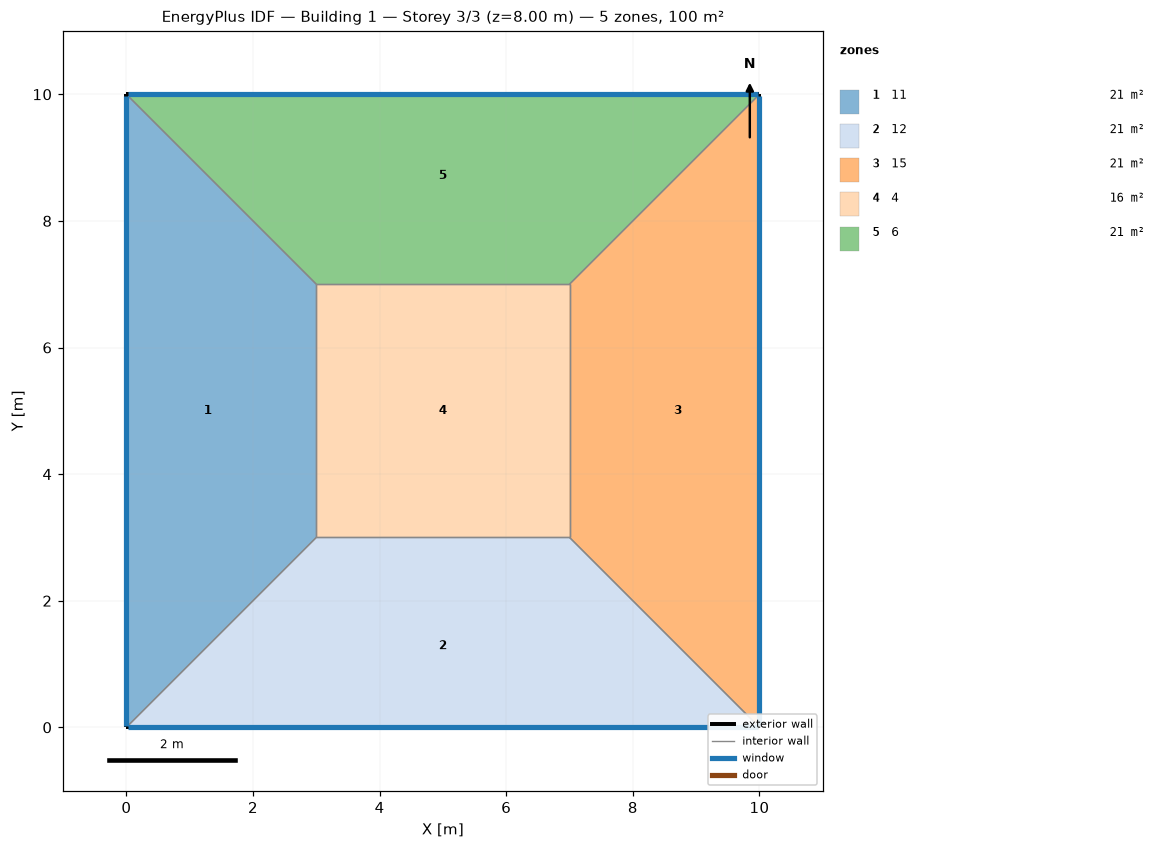
=== STOREY PLAN SPEC (per zone: floor XY polygon, exterior-wall plan segments, windows/doors) ===
zone 1: 11  (21.0 m²)
  floor: (0.00, 0.00) (0.00, 10.00) (3.00, 7.00) (3.00, 3.00)
  exterior wall: (0.00, 10.00) – (0.00, 0.00)  [10.0 m]
    window: (0.00, 9.97) – (0.00, 0.03)  [4.0 m²]
  interior walls: 3
zone 2: 12  (21.0 m²)
  floor: (10.00, 0.00) (0.00, 0.00) (3.00, 3.00) (7.00, 3.00)
  exterior wall: (0.00, 0.00) – (10.00, 0.00)  [10.0 m]
    window: (0.03, 0.00) – (9.97, 0.00)  [4.0 m²]
  interior walls: 3
zone 3: 15  (21.0 m²)
  floor: (10.00, 10.00) (10.00, 0.00) (7.00, 3.00) (7.00, 7.00)
  exterior wall: (10.00, 0.00) – (10.00, 10.00)  [10.0 m]
    window: (10.00, 0.03) – (10.00, 9.97)  [4.0 m²]
  interior walls: 3
zone 4: 4  (16.0 m²)
  floor: (3.00, 3.00) (3.00, 7.00) (7.00, 7.00) (7.00, 3.00)
  interior walls: 4
zone 5: 6  (21.0 m²)
  floor: (0.00, 10.00) (10.00, 10.00) (7.00, 7.00) (3.00, 7.00)
  exterior wall: (10.00, 10.00) – (0.00, 10.00)  [10.0 m]
    window: (9.97, 10.00) – (0.03, 10.00)  [4.0 m²]
  interior walls: 3

=== DERIVED (storey summary) ===
Building: Building 1
Storey: 3 of 3  (floor level z = 8.00 m)
Storey gross floor area: 100.0 m²
Zones on this storey: 5
  - 11: floor 21.0 m²; exterior wall 10.0 m (40.0 m²); 1 window(s) 4.0 m²; WWR 10.0%
  - 12: floor 21.0 m²; exterior wall 10.0 m (40.0 m²); 1 window(s) 4.0 m²; WWR 10.0%
  - 15: floor 21.0 m²; exterior wall 10.0 m (40.0 m²); 1 window(s) 4.0 m²; WWR 10.0%
  - 4: floor 16.0 m²
  - 6: floor 21.0 m²; exterior wall 10.0 m (40.0 m²); 1 window(s) 4.0 m²; WWR 10.0%
Zone adjacency (shared interzone walls):
  - 11 ↔ 12
  - 11 ↔ 4
  - 11 ↔ 6
  - 12 ↔ 15
  - 12 ↔ 4
  - 15 ↔ 4
  - 15 ↔ 6
  - 4 ↔ 6